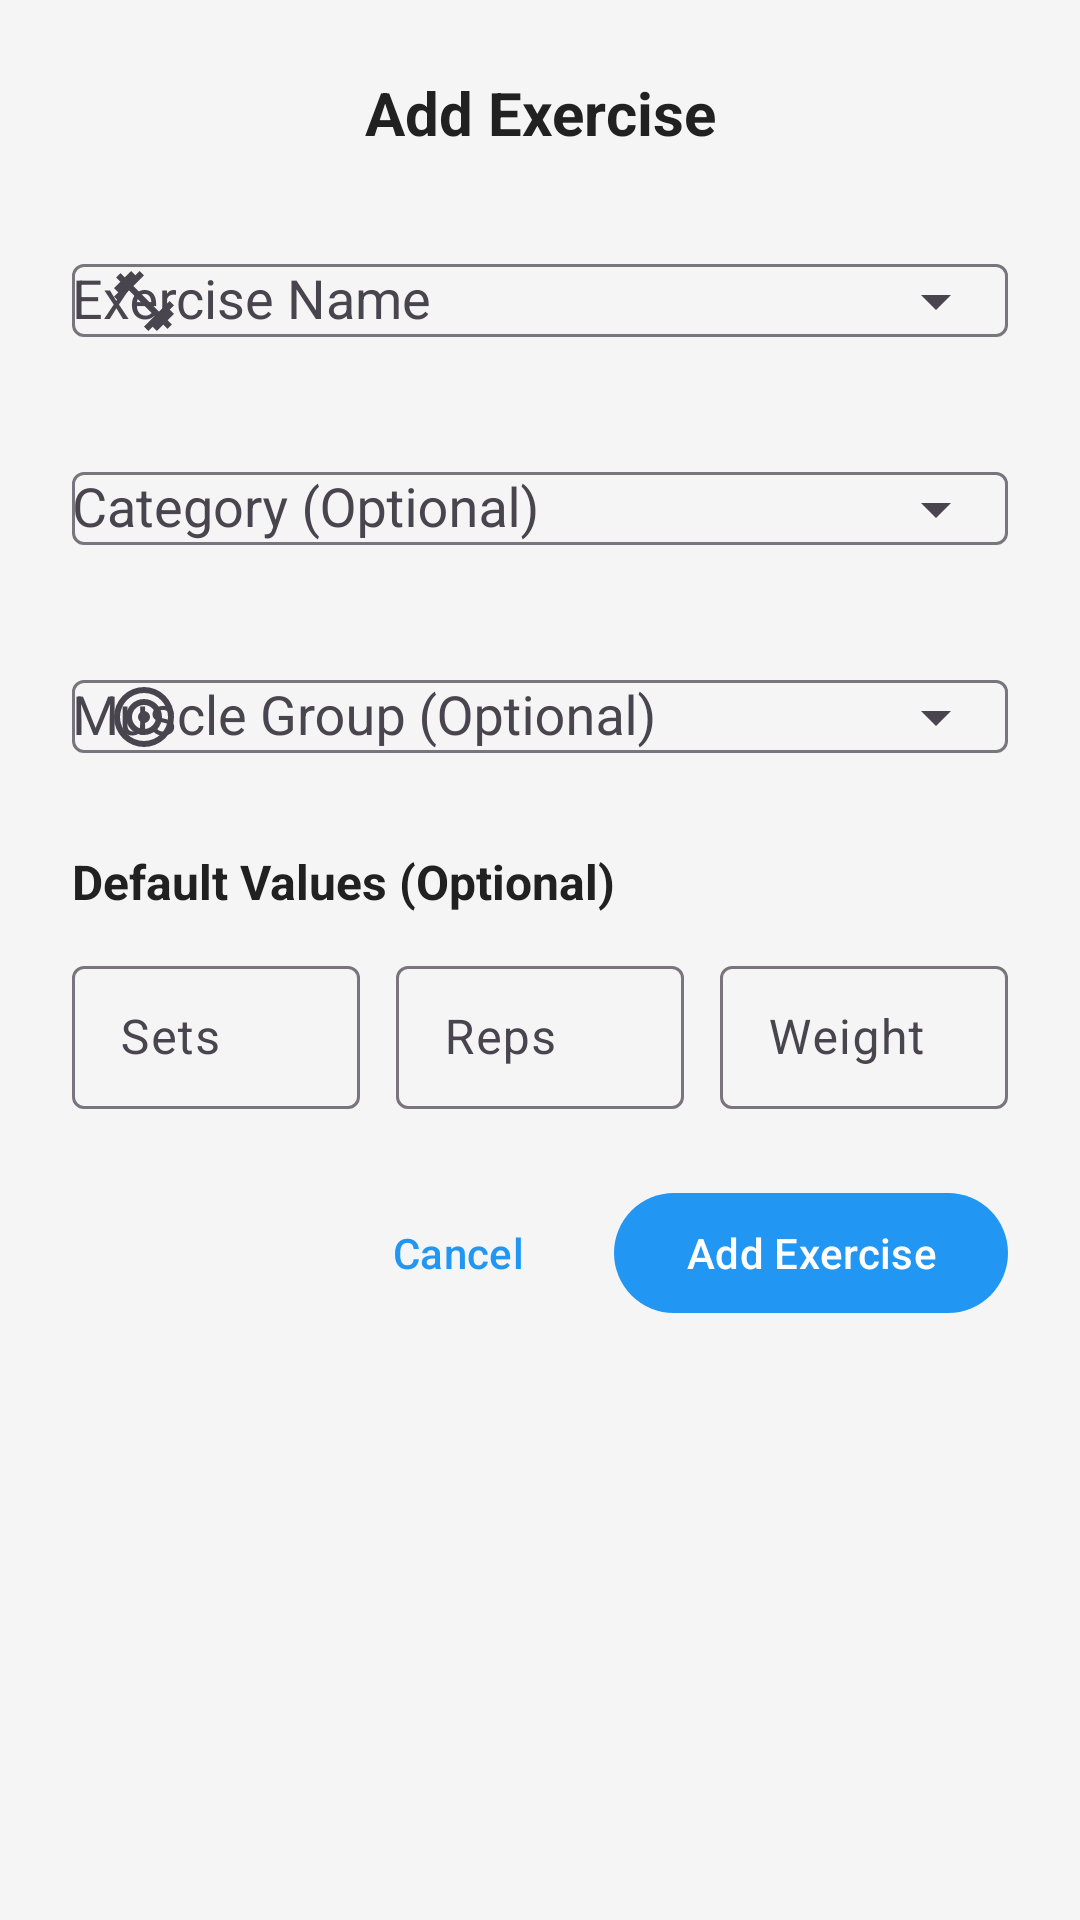

Layout XML and referenced resources for this Android screen:
<!-- AndroidManifest.xml: application theme Theme.FlowFits -->
<!-- res/layout/dialog_add_exercise.xml -->
<?xml version="1.0" encoding="utf-8"?>
<LinearLayout xmlns:android="http://schemas.android.com/apk/res/android"
    xmlns:app="http://schemas.android.com/apk/res-auto"
    android:layout_width="match_parent"
    android:layout_height="wrap_content"
    android:orientation="vertical"
    android:padding="24dp">

    
    <TextView
        android:layout_width="match_parent"
        android:layout_height="wrap_content"
        android:text="Add Exercise"
        android:textSize="20sp"
        android:textStyle="bold"
        android:textColor="@color/primary_text"
        android:layout_marginBottom="20dp"
        android:gravity="center" />

    
    <com.google.android.material.textfield.TextInputLayout
        android:id="@+id/layoutExerciseName"
        android:layout_width="match_parent"
        android:layout_height="wrap_content"
        android:layout_marginBottom="16dp"
        android:hint="Exercise Name"
        app:startIconDrawable="@drawable/ic_workouts"
        app:endIconMode="dropdown_menu">

        <AutoCompleteTextView
            android:id="@+id/etExerciseName"
            android:layout_width="match_parent"
            android:layout_height="wrap_content"
            android:inputType="textCapWords" />

    </com.google.android.material.textfield.TextInputLayout>

    
    <com.google.android.material.textfield.TextInputLayout
        android:id="@+id/layoutCategory"
        android:layout_width="match_parent"
        android:layout_height="wrap_content"
        android:layout_marginBottom="16dp"
        android:hint="Category (Optional)"
        app:startIconDrawable="@drawable/ic_category"
        app:endIconMode="dropdown_menu">

        <AutoCompleteTextView
            android:id="@+id/spinnerCategory"
            android:layout_width="match_parent"
            android:layout_height="wrap_content"
            android:inputType="none" />

    </com.google.android.material.textfield.TextInputLayout>

    
    <com.google.android.material.textfield.TextInputLayout
        android:id="@+id/layoutMuscleGroup"
        android:layout_width="match_parent"
        android:layout_height="wrap_content"
        android:layout_marginBottom="20dp"
        android:hint="Muscle Group (Optional)"
        app:startIconDrawable="@drawable/ic_target"
        app:endIconMode="dropdown_menu">

        <AutoCompleteTextView
            android:id="@+id/spinnerMuscleGroup"
            android:layout_width="match_parent"
            android:layout_height="wrap_content"
            android:inputType="none" />

    </com.google.android.material.textfield.TextInputLayout>

    
    <TextView
        android:layout_width="match_parent"
        android:layout_height="wrap_content"
        android:text="Default Values (Optional)"
        android:textSize="16sp"
        android:textStyle="bold"
        android:textColor="@color/primary_text"
        android:layout_marginBottom="12dp" />

    
    <LinearLayout
        android:layout_width="match_parent"
        android:layout_height="wrap_content"
        android:orientation="horizontal"
        android:layout_marginBottom="16dp">

        <com.google.android.material.textfield.TextInputLayout
            android:id="@+id/layoutDefaultSets"
            style="@style/Widget.Material3.TextInputLayout.OutlinedBox.Dense"
            android:layout_width="0dp"
            android:layout_height="wrap_content"
            android:layout_weight="1"
            android:layout_marginEnd="8dp"
            android:hint="Sets">

            <com.google.android.material.textfield.TextInputEditText
                android:id="@+id/etDefaultSets"
                android:layout_width="match_parent"
                android:layout_height="wrap_content"
                android:inputType="number" />

        </com.google.android.material.textfield.TextInputLayout>

        <com.google.android.material.textfield.TextInputLayout
            android:id="@+id/layoutDefaultReps"
            style="@style/Widget.Material3.TextInputLayout.OutlinedBox.Dense"
            android:layout_width="0dp"
            android:layout_height="wrap_content"
            android:layout_weight="1"
            android:layout_marginHorizontal="4dp"
            android:hint="Reps">

            <com.google.android.material.textfield.TextInputEditText
                android:id="@+id/etDefaultReps"
                android:layout_width="match_parent"
                android:layout_height="wrap_content"
                android:inputType="number" />

        </com.google.android.material.textfield.TextInputLayout>

        <com.google.android.material.textfield.TextInputLayout
            android:id="@+id/layoutDefaultWeight"
            style="@style/Widget.Material3.TextInputLayout.OutlinedBox.Dense"
            android:layout_width="0dp"
            android:layout_height="wrap_content"
            android:layout_weight="1"
            android:layout_marginStart="8dp"
            android:hint="Weight">

            <com.google.android.material.textfield.TextInputEditText
                android:id="@+id/etDefaultWeight"
                android:layout_width="match_parent"
                android:layout_height="wrap_content"
                android:inputType="numberDecimal" />

        </com.google.android.material.textfield.TextInputLayout>

    </LinearLayout>

    
    <LinearLayout
        android:layout_width="match_parent"
        android:layout_height="wrap_content"
        android:orientation="horizontal"
        android:gravity="end"
        android:layout_marginTop="8dp">

        <com.google.android.material.button.MaterialButton
            android:id="@+id/btnCancel"
            style="@style/Widget.Material3.Button.TextButton"
            android:layout_width="wrap_content"
            android:layout_height="wrap_content"
            android:text="Cancel"
            android:layout_marginEnd="8dp" />

        <com.google.android.material.button.MaterialButton
            android:id="@+id/btnAdd"
            android:layout_width="wrap_content"
            android:layout_height="wrap_content"
            android:text="Add Exercise" />

    </LinearLayout>

</LinearLayout>
<!-- resources referenced by this layout -->
<resources>
  <color name="primary_text">#212121</color>
  <!-- drawable ic_target (drawable) -->
  <?xml version="1.0" encoding="utf-8"?>
  <vector xmlns:android="http://schemas.android.com/apk/res/android"
      android:width="24dp"
      android:height="24dp"
      android:viewportWidth="24"
      android:viewportHeight="24"
      android:tint="?attr/colorOnSurface">
      <path
          android:fillColor="@android:color/white"
          android:pathData="M12,2A10,10 0 0,0 2,12A10,10 0 0,0 12,22A10,10 0 0,0 22,12A10,10 0 0,0 12,2M12,4A8,8 0 0,1 20,12A8,8 0 0,1 12,20A8,8 0 0,1 4,12A8,8 0 0,1 12,4M12,6A6,6 0 0,0 6,12A6,6 0 0,0 12,18A6,6 0 0,0 18,12A6,6 0 0,0 12,6M12,8A4,4 0 0,1 16,12A4,4 0 0,1 12,16A4,4 0 0,1 8,12A4,4 0 0,1 12,8M12,10A2,2 0 0,0 10,12A2,2 0 0,0 12,14A2,2 0 0,0 14,12A2,2 0 0,0 12,10Z"/>
  </vector>
  <!-- drawable ic_workouts (drawable) -->
  <vector xmlns:android="http://schemas.android.com/apk/res/android"
      android:width="24dp"
      android:height="24dp"
      android:viewportWidth="24"
      android:viewportHeight="24"
      android:tint="?attr/colorOnSurface">
    <path
        android:fillColor="@android:color/white"
        android:pathData="M20.57,14.86L22,13.43 20.57,12 17,15.57 8.43,7 12,3.43 10.57,2 9.14,3.43 7.71,2 5.57,4.14 4.14,2.71 2.71,4.14l1.43,1.43L2,7.71l1.43,1.43L2,10.57L3.43,12L7,8.43 15.57,17L12,20.57L13.43,22l1.43,-1.43L16.29,22l2.14,-2.14L19.86,21.29l1.43,-1.43l-1.43,-1.43L22,16.29l-1.43,-1.43z"/>
  </vector>
  <style name="Theme.FlowFits" parent="Base.Theme.FlowFits" />
  <style name="Base.Theme.FlowFits" parent="Theme.Material3.DayNight.NoActionBar">
          
          <item name="colorPrimary">@color/primary</item>
          <item name="colorPrimaryVariant">@color/primary_dark</item>
          <item name="colorOnPrimary">@color/on_primary</item>
          
          
          <item name="colorSecondary">@color/secondary</item>
          <item name="colorSecondaryVariant">@color/secondary_dark</item>
          <item name="colorOnSecondary">@color/on_secondary</item>
          
          
          <item name="android:colorBackground">@color/background</item>
          <item name="colorSurface">@color/surface</item>
          <item name="colorOnSurface">@color/on_surface</item>
          <item name="colorOnBackground">@color/on_background</item>
          
          
          <item name="colorError">@color/error</item>
          <item name="colorOnError">@color/on_error</item>
          
          
          <item name="android:statusBarColor">?attr/colorPrimaryVariant</item>
          <item name="android:windowLightStatusBar">false</item>
      </style>
  <color name="primary">#2196F3</color>
  <color name="primary_dark">#1976D2</color>
  <color name="on_primary">#FFFFFF</color>
  <color name="secondary">#4CAF50</color>
  <color name="secondary_dark">#388E3C</color>
  <color name="on_secondary">#FFFFFF</color>
  <color name="background">#F5F5F5</color>
  <color name="surface">#FFFFFF</color>
  <color name="on_surface">#212121</color>
  <color name="on_background">#212121</color>
  <color name="error">#F44336</color>
  <color name="on_error">#FFFFFF</color>
</resources>
